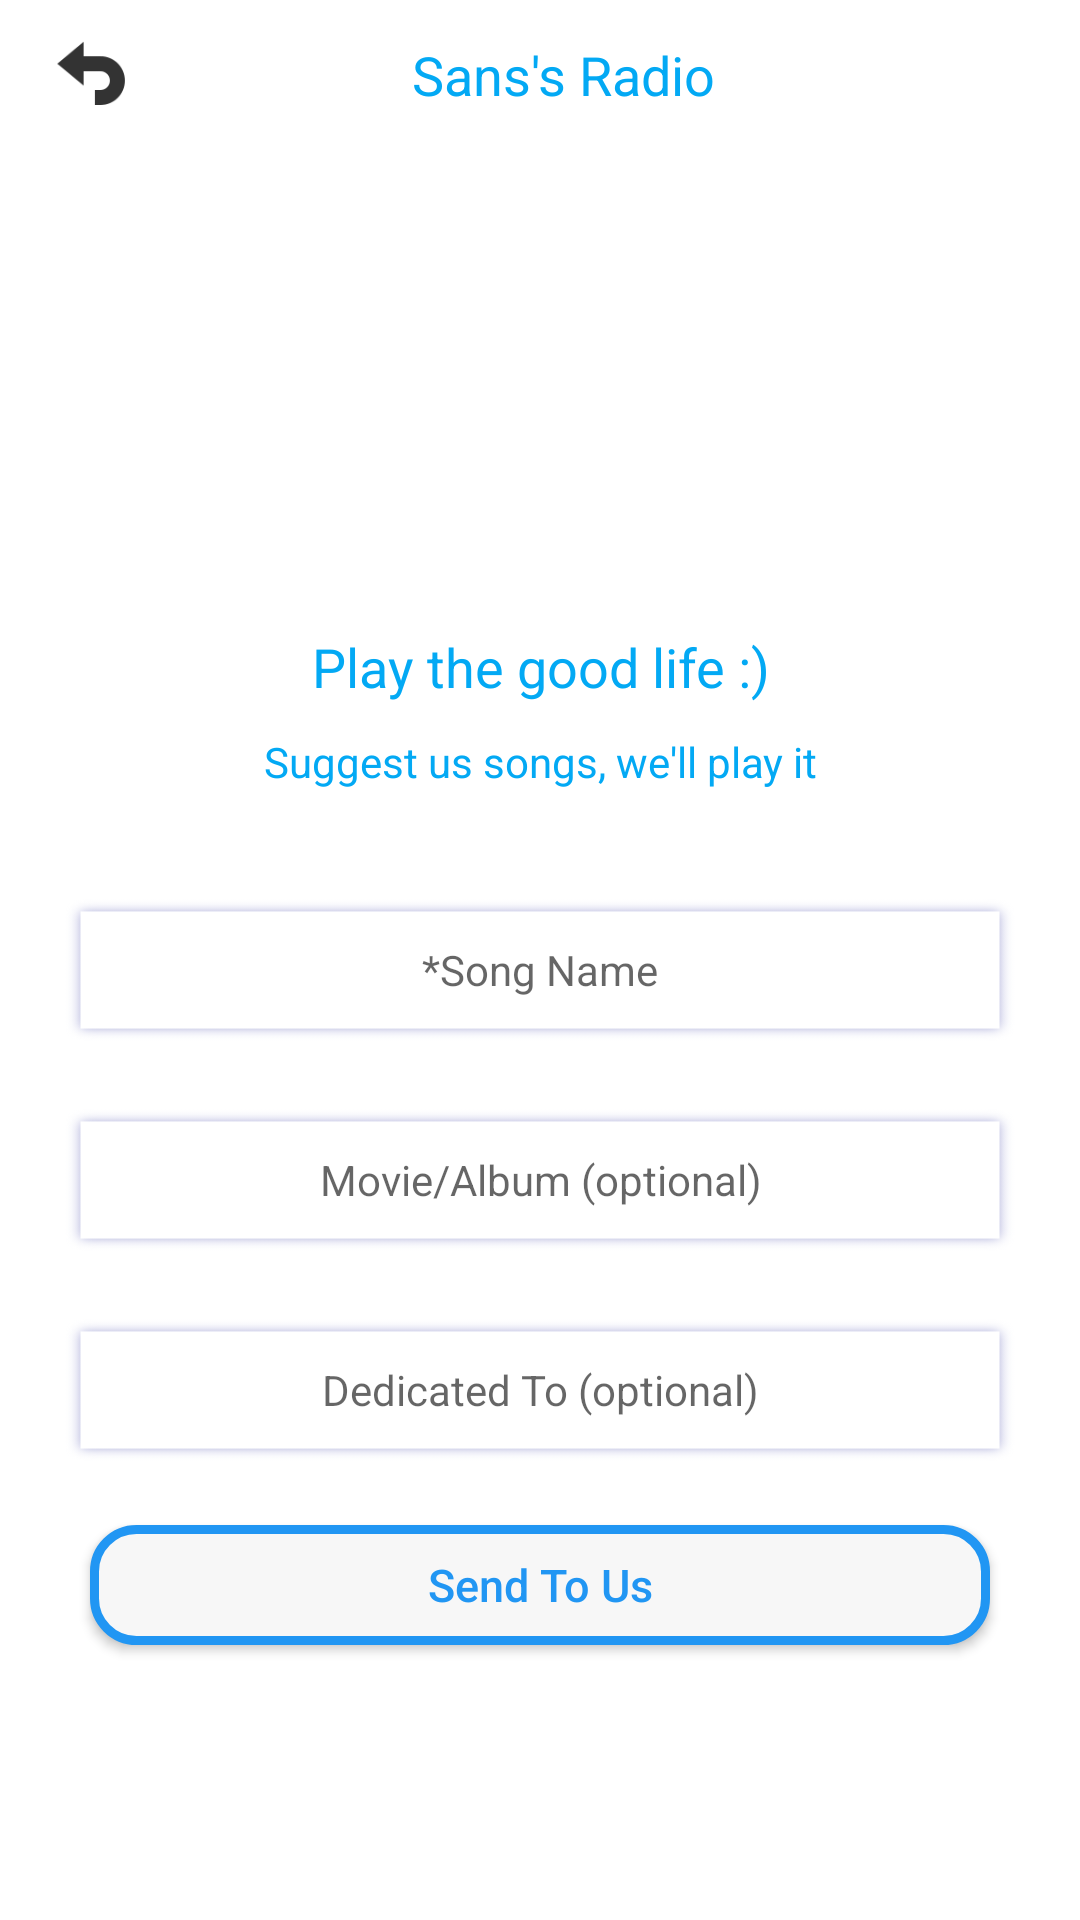

Layout XML and referenced resources for this Android screen:
<!-- AndroidManifest.xml: application theme AppTheme -->
<!-- res/layout/activity_radio.xml -->
<?xml version="1.0" encoding="utf-8"?>
<LinearLayout xmlns:android="http://schemas.android.com/apk/res/android"
    xmlns:app="http://schemas.android.com/apk/res-auto"
    xmlns:tools="http://schemas.android.com/tools"
    android:layout_width="match_parent"
    android:background="@color/white"
    android:orientation="vertical"
    android:layout_height="match_parent"
    tools:context=".RadioActivity">

    <android.support.design.widget.AppBarLayout
        android:layout_width="match_parent"
        android:layout_height="50dp">
        <android.support.v7.widget.Toolbar
            android:layout_width="match_parent"
            android:layout_height="match_parent">
            <RelativeLayout
                android:layout_width="match_parent"
                android:layout_height="match_parent">
                <ImageButton
                    android:onClick="back"
                    android:layout_alignParentStart="true"
                    android:layout_centerVertical="true"
                    android:background="@color/transparent"
                    android:scaleType="fitXY"
                    android:src="@drawable/back"
                    android:layout_width="30dp"
                    android:layout_height="30dp" />
                <TextView
                    android:layout_centerInParent="true"
                    android:text="Sans's Radio"
                    android:textSize="18dp"
                    android:textColor="#03A9F4"
                    android:layout_width="wrap_content"
                    android:layout_height="wrap_content" />
            </RelativeLayout>
        </android.support.v7.widget.Toolbar>
    </android.support.design.widget.AppBarLayout>
    <LinearLayout
        android:orientation="vertical"
        android:layout_width="match_parent"
        android:layout_height="match_parent">
        <ImageView
            android:layout_width="150dp"
            android:layout_gravity="center_horizontal"
            android:src="@drawable/song_icon"
            android:padding="10dp"
            android:layout_marginRight="5dp"
            android:layout_marginLeft="5dp"
            android:layout_marginTop="5dp"
            android:layout_height="150dp"/>
        <TextView
            android:layout_marginRight="5dp"
            android:layout_marginLeft="5dp"
            android:text="Play the good life :)"
            android:textAlignment="center"
            android:textColor="#03A9F4"
            android:textSize="18dp"
            android:padding="5dp"
            android:layout_width="match_parent"
            android:layout_height="wrap_content"
            />
        <TextView
            android:layout_marginRight="5dp"
            android:layout_marginLeft="5dp"
            android:text="Suggest us songs, we'll play it"
            android:textAlignment="center"
            android:textColor="#03A9F4"
            android:textSize="14dp"
            android:layout_marginBottom="10dp"
            android:padding="5dp"
            android:layout_width="match_parent"
            android:layout_height="wrap_content"
            />
        <EditText
            android:layout_width="wrap_content"
            android:hint="*Song Name"
            android:id="@+id/song_name"
            android:textAlignment="center"
            android:layout_margin="20dp"
            android:textSize="14dp"
            android:background="@drawable/rect"
            android:layout_gravity="center_horizontal"
            android:layout_height="50dp" />
        <EditText
            android:layout_width="wrap_content"
            android:hint="Movie/Album (optional)"
            android:id="@+id/movie"
            android:textAlignment="center"
            android:layout_marginLeft="20dp"
            android:layout_marginRight="20dp"
            android:textSize="14dp"
            android:background="@drawable/rect"
            android:layout_gravity="center_horizontal"
            android:layout_height="50dp" />
        <EditText
            android:layout_width="wrap_content"
            android:hint="Dedicated To (optional)"
            android:id="@+id/dedicated"
            android:layout_marginTop="20dp"
            android:textAlignment="center"
            android:layout_marginLeft="20dp"
            android:layout_marginRight="20dp"
            android:textSize="14dp"
            android:background="@drawable/rect"
            android:layout_gravity="center_horizontal"
            android:layout_height="50dp" />
        <Button
            android:layout_marginHorizontal="30dp"
            android:layout_width="match_parent"
            android:layout_height="40dp"
            android:textAllCaps="false"
            android:layout_marginTop="20dp"
            android:textColor="#2196F3"
            android:id="@+id/buttonrad"
            android:background="@drawable/button"
            android:textSize="15dp"
            android:layout_gravity="center_horizontal"
            android:text="Send To Us"/>
    </LinearLayout>
</LinearLayout>
<!-- resources referenced by this layout -->
<resources>
  <color name="transparent">#00FFFFFF</color>
  <color name="white">#FFFFFF</color>
  <!-- drawable back: png bitmap (drawable, 1538 bytes) -->
  <!-- drawable button (drawable) -->
  <?xml version="1.0" encoding="utf-8"?>
  <shape xmlns:android="http://schemas.android.com/apk/res/android" android:shape="rectangle" >
      <corners
          android:radius="14dp"
          />
      <solid
          android:color="#F7F7F7"
          />
      <padding
          android:left="0dp"
          android:top="0dp"
          android:right="0dp"
          android:bottom="0dp"
          />
      <size
          android:width="270dp"
          android:height="60dp"
          />
      <stroke
          android:width="3dp"
          android:color="#2196F3"
          />
  </shape>
  <!-- drawable rect: png bitmap (drawable, 5840 bytes) -->
  <style name="AppTheme" parent="Theme.AppCompat.Light.NoActionBar">
          
          <item name="colorPrimary">@color/colorPrimary</item>
          <item name="colorPrimaryDark">@color/colorPrimaryDark</item>
          <item name="colorAccent">@color/colorAccent</item>
          <item name="android:windowActionBar">false</item>
          <item name="android:windowNoTitle">true</item>
      </style>
  <color name="colorPrimary">#FFFFFF</color>
  <color name="colorPrimaryDark">#2196F3</color>
  <color name="colorAccent">#3F51B5</color>
</resources>
